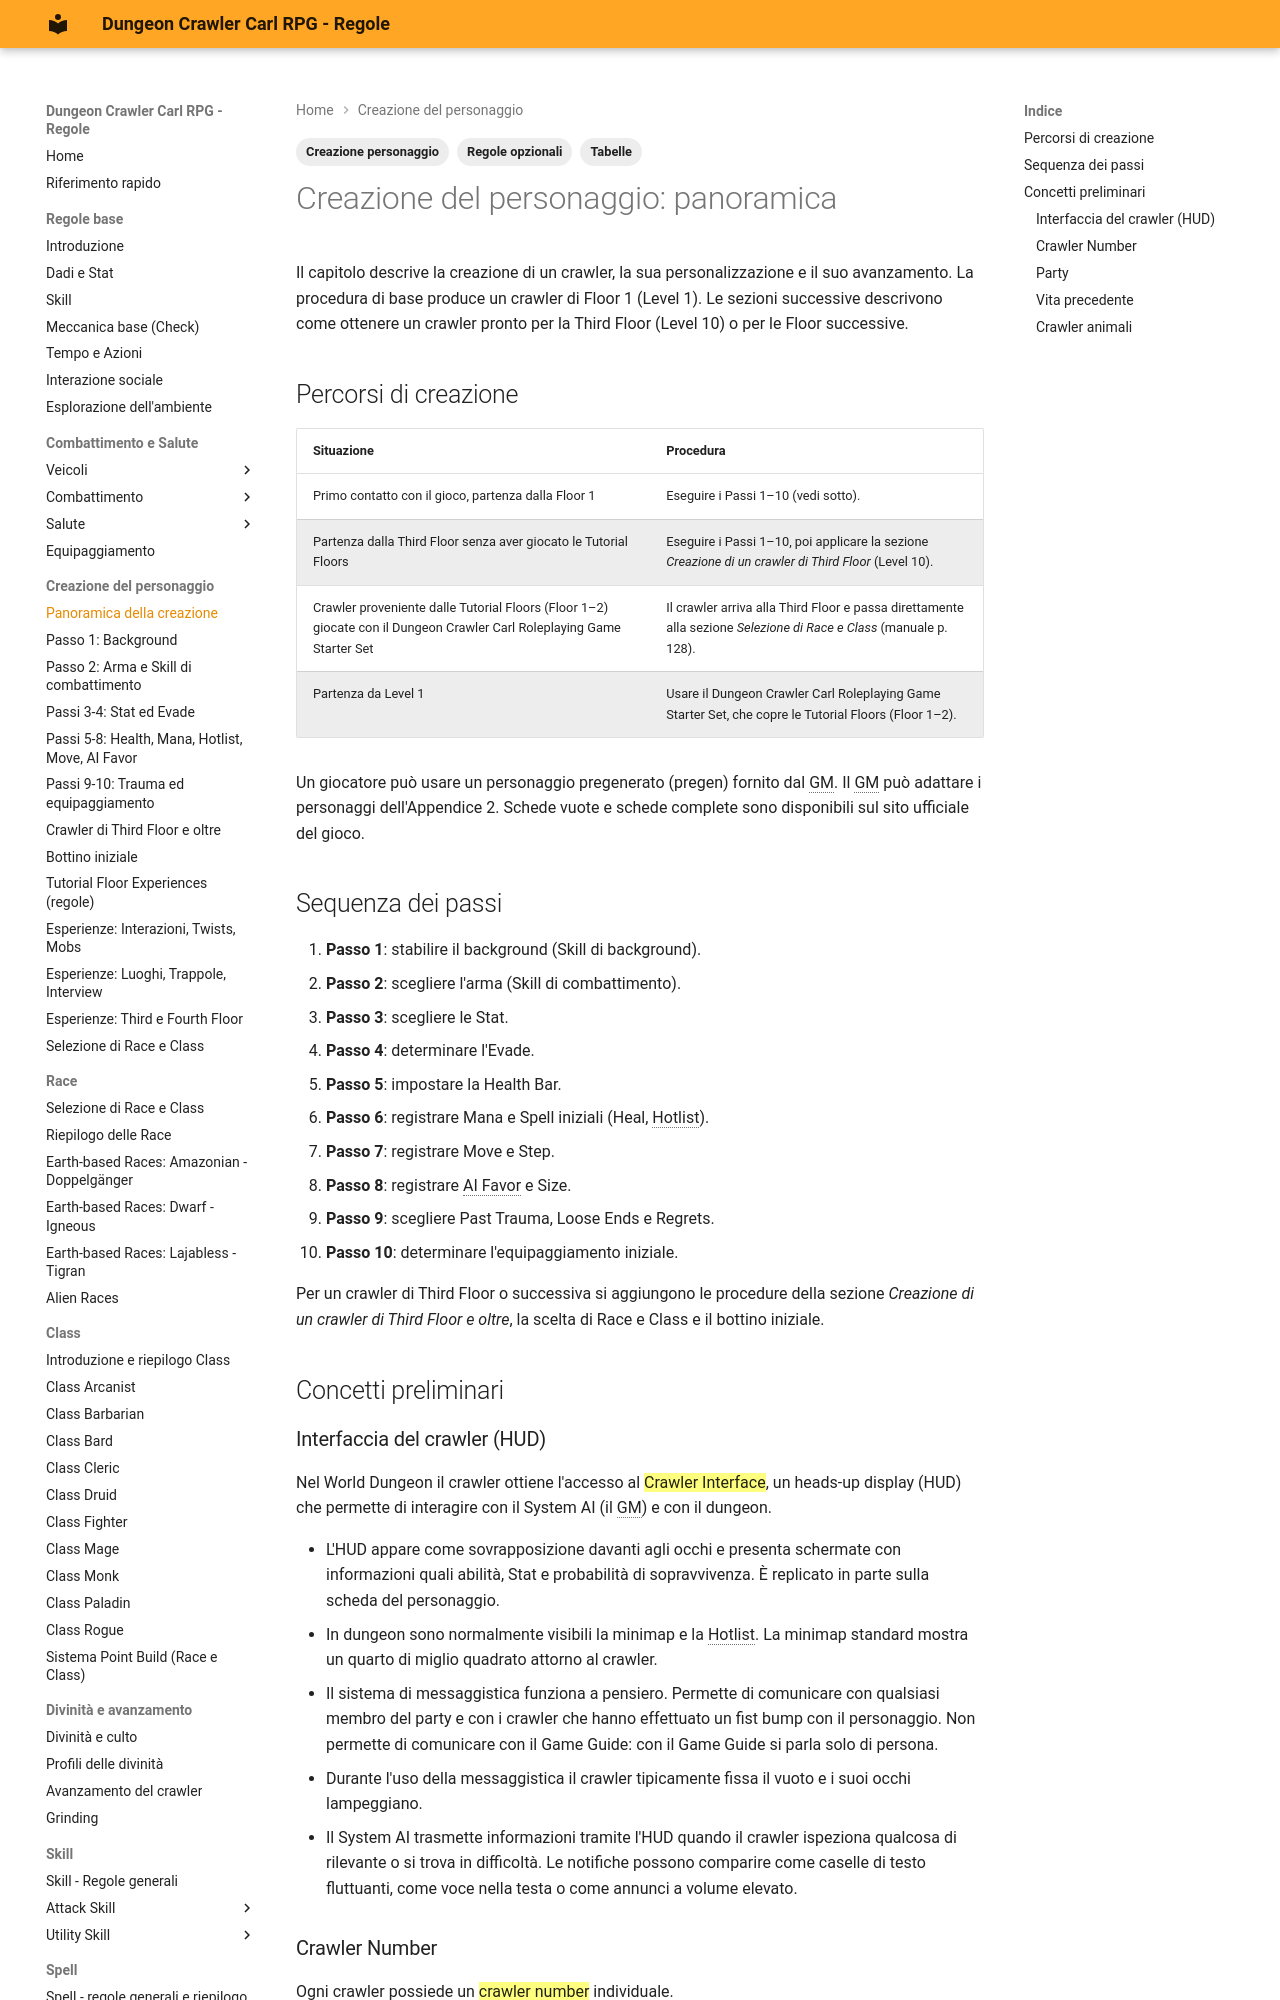

repository: canadese87/DCC · page: 04_creazione/panoramica/index.html · generator: mkdocs

---
tags:
  - Creazione personaggio
  - Tabelle
  - Regole opzionali
---

# Creazione del personaggio: panoramica

Il capitolo descrive la creazione di un crawler, la sua personalizzazione e il suo avanzamento. La procedura di base produce un crawler di Floor 1 (Level 1). Le sezioni successive descrivono come ottenere un crawler pronto per la Third Floor (Level 10) o per le Floor successive.

## Percorsi di creazione

| Situazione | Procedura |
|---|---|
| Primo contatto con il gioco, partenza dalla Floor 1 | Eseguire i Passi 1–10 (vedi sotto). |
| Partenza dalla Third Floor senza aver giocato le Tutorial Floors | Eseguire i Passi 1–10, poi applicare la sezione *Creazione di un crawler di Third Floor* (Level 10). |
| Crawler proveniente dalle Tutorial Floors (Floor 1–2) giocate con il Dungeon Crawler Carl Roleplaying Game Starter Set | Il crawler arriva alla Third Floor e passa direttamente alla sezione *Selezione di Race e Class* (manuale p. 128). |
| Partenza da Level 1 | Usare il Dungeon Crawler Carl Roleplaying Game Starter Set, che copre le Tutorial Floors (Floor 1–2). |

Un giocatore può usare un personaggio pregenerato (pregen) fornito dal GM. Il GM può adattare i personaggi dell'Appendice 2. Schede vuote e schede complete sono disponibili sul sito ufficiale del gioco.

## Sequenza dei passi

1. **Passo 1**: stabilire il background (Skill di background).
2. **Passo 2**: scegliere l'arma (Skill di combattimento).
3. **Passo 3**: scegliere le Stat.
4. **Passo 4**: determinare l'Evade.
5. **Passo 5**: impostare la Health Bar.
6. **Passo 6**: registrare Mana e Spell iniziali (Heal, Hotlist).
7. **Passo 7**: registrare Move e Step.
8. **Passo 8**: registrare AI Favor e Size.
9. **Passo 9**: scegliere Past Trauma, Loose Ends e Regrets.
10. **Passo 10**: determinare l'equipaggiamento iniziale.

Per un crawler di Third Floor o successiva si aggiungono le procedure della sezione *Creazione di un crawler di Third Floor e oltre*, la scelta di Race e Class e il bottino iniziale.

## Concetti preliminari
